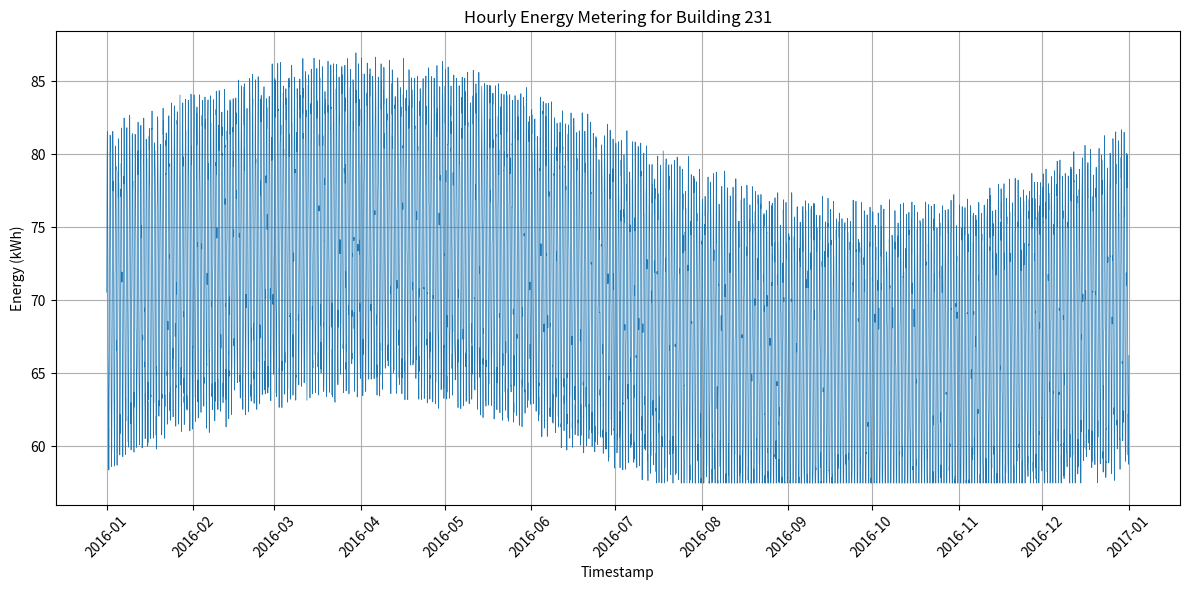

Reproduce this figure in Python.
import os
import csv
import random
import math
from datetime import datetime, timedelta
import matplotlib.pyplot as plt
import matplotlib.dates as mdates

def generate_data(start_year: int, building_id: int):
    random.seed(42)

    # Directories
    data_dir = "generated_data"
    plot_dir = "generated_plots"
    os.makedirs(data_dir, exist_ok=True)
    os.makedirs(plot_dir, exist_ok=True)

    # File paths
    csv_path = os.path.join(data_dir, f"{building_id}.csv")
    png_path = os.path.join(plot_dir, f"{building_id}.png")

    # Time range: one year hourly
    start_dt = datetime(start_year, 1, 1, 0, 0)
    end_dt = datetime(start_year, 12, 31, 23, 0)
    total_hours = int(((end_dt - start_dt).total_seconds() // 3600) + 1)

    timestamps = []
    values = []

    for hour_offset in range(total_hours):
        current_dt = start_dt + timedelta(hours=hour_offset)
        timestamps.append(current_dt)

        # Hour of day and day of year
        hour_of_day = current_dt.hour
        day_of_year = current_dt.timetuple().tm_yday

        # Base consumption and variations
        base = 70.0
        daily_variation = 10.0 * math.sin(2 * math.pi * hour_of_day / 24)
        seasonal_variation = 5.0 * math.sin(2 * math.pi * (day_of_year - 1) / 365)
        noise = random.uniform(-2.0, 2.0)

        value = base + daily_variation + seasonal_variation + noise

        # Clamp to realistic bounds
        min_val = 57.47439463543268
        max_val = 91.79464895777376
        value = max(min_val, min(max_val, value))

        values.append(value)

    # Write CSV
    with open(csv_path, "w", newline="") as csvfile:
        writer = csv.writer(csvfile)
        writer.writerow(["timestamp", "value"])
        for ts, val in zip(timestamps, values):
            writer.writerow([ts.strftime("%Y-%m-%dT%H:%M"), f"{val:.6f}"])

    # Plot
    plt.figure(figsize=(12, 6))
    plt.plot(timestamps, values, linewidth=0.5)
    plt.title(f"Hourly Energy Metering for Building {building_id}")
    plt.xlabel("Timestamp")
    plt.ylabel("Energy (kWh)")
    plt.grid(True)

    # Format x-axis
    ax = plt.gca()
    ax.xaxis.set_major_locator(mdates.MonthLocator())
    ax.xaxis.set_major_formatter(mdates.DateFormatter("%Y-%m"))
    plt.xticks(rotation=45)

    plt.tight_layout()
    plt.savefig(png_path)
    plt.close()

if __name__ == "__main__":
    generate_data(start_year=2016, building_id=231)
